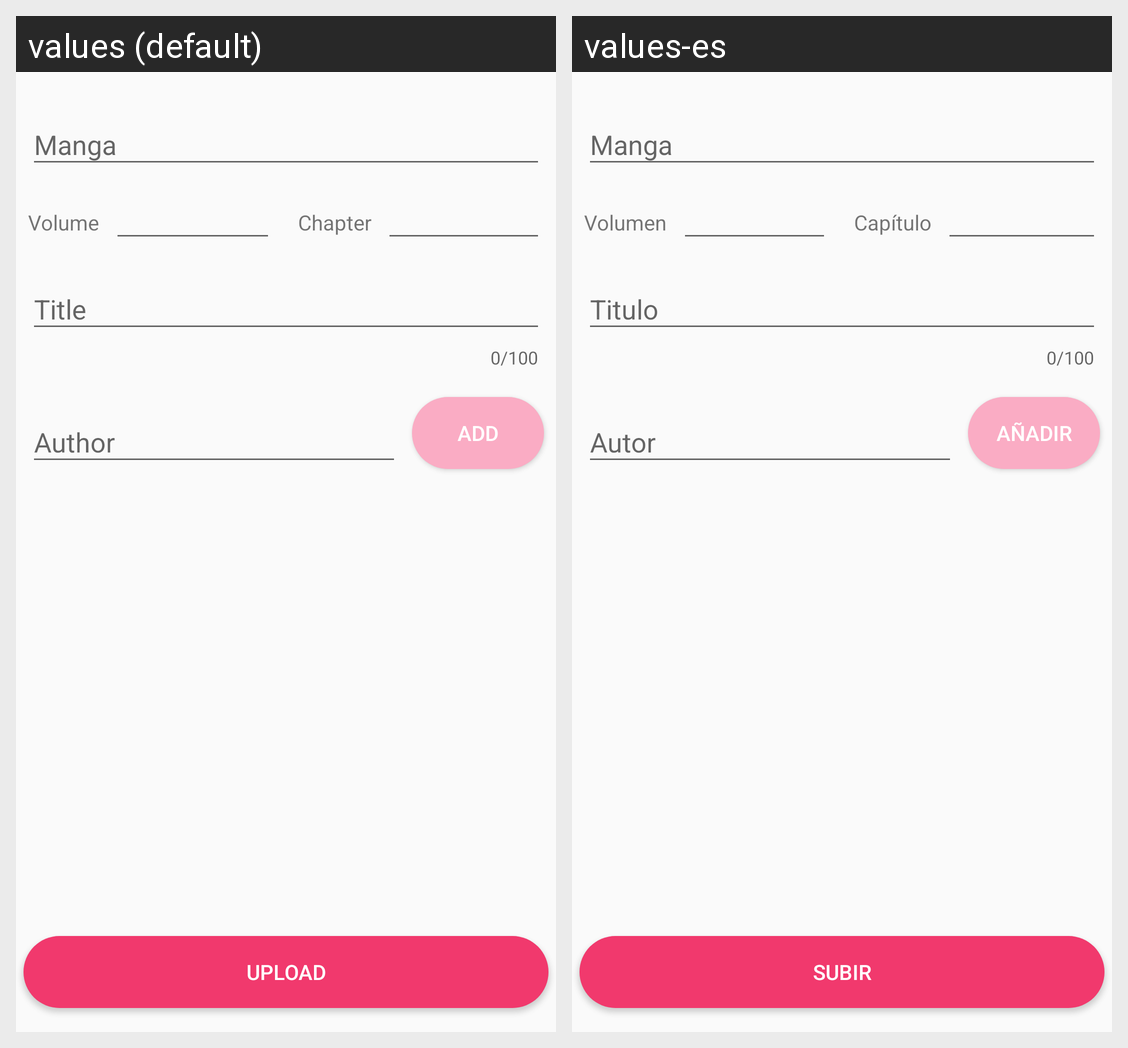

The Android screen above is rendered under two locales of the same app. Produce the string resources it draws, with the default and per-locale values.
Android screen res/layout/view_chapter_form.xml rendered under 2 locales, left to right: values (default), values-es. Device: Nexus 5 (rendered at 1080×1920; each locale shown at half size, 540×960, under a caption strip naming it); theme AppTheme.
Strings drawn on this screen, with the default value and each locale's value (text and hints the layout hard-codes, and strings that could not be matched under every locale, appear in the picture but are not listed):

chapter_form_manga_hint
  values: Manga
  values-es: Manga

chapter_form_volume
  values: Volume
  values-es: Volumen

chapter_form_chapter
  values: Chapter
  values-es: Capítulo

chapter_form_title_hint
  values: Title
  values-es: Titulo

action_upload
  values: Upload
  values-es: Subir

chapter_form_add_author
  values: Add
  values-es: Añadir
